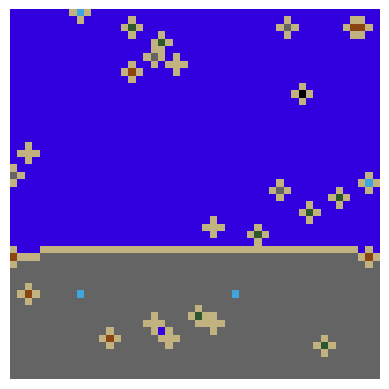

The matplotlib source for this figure:
import math
import random
import time
import numpy as np
from PIL import Image
import matplotlib.pyplot as plt

width = 50
height = 50
cuadricula = [[0 for _ in range(width)] for _ in range(height)]

for i in range(width):
    for j in range(height):
        cuadricula[i][j] = ['mar',['arena','tierra','cesped','agua','piedra']]

tiles = ['arena','tierra','cesped','agua','piedra']

#RESTRICCIONES

#Modificamos las restricciones para que solo la arena este con el agua, y solo el la tierra esté con el cesped
#La tierra puede llevar cesped y agua

markov = [(1,1,0,0,0),(0,1,1,0,0),(0,0,1,1,0),(0,0,0,1,1),(0,0,0,0,1)]
 #            Arena     Tierra      Cesped      Agua        piedra
########

def primeraSeleccion(width,height):
    x = random.randint(0,width-1)
    y = random.randint(0,height-1)

    casillaFinal = (y,x)
    return casillaFinal
def seleccionarCasilla(cuadricula,width,height):
    menorEntropia = len(tiles)
    casillaFinal = None

    y=0
    for fila in cuadricula:
        x=0
        for casilla in fila:
            if casilla[1] and len(casilla[1]) <= menorEntropia and casilla[1][0]!=None:
                menorEntropia = len(casilla[1])
                casillaFinal = (y,x)
            x+=1
        y+=1
        if menorEntropia == len(tiles):
            return primeraSeleccion(width,height)
    return casillaFinal

def colapsarCasilla(cuadricula,casillaSeleccionada,limiteDeAgua):
    casilla = cuadricula[casillaSeleccionada[0]][casillaSeleccionada[1]]
    eleccion = random.choice(casilla[1])
    if eleccion != 'agua':
        cuadricula[casillaSeleccionada[0]][casillaSeleccionada[1]][0] = eleccion
        cuadricula[casillaSeleccionada[0]][casillaSeleccionada[1]][1] = [None]
    if limiteDeAgua[1] < limiteDeAgua[0]:
        limiteDeAgua[1] += 1
        cuadricula[casillaSeleccionada[0]][casillaSeleccionada[1]][0] = eleccion
        cuadricula[casillaSeleccionada[0]][casillaSeleccionada[1]][1] = [None]


def getMarkov(tile,markov):
    if tile == 'arena':
        return markov[0]
    if tile == 'tierra':
        return markov[1]
    elif tile == 'cesped':
        return markov[2]
    elif tile == 'agua':
        return markov[3]
    else:
        return markov[4]

def propagarCasilla(cuadricula,casillaSeleccionada,width,height,markov,tiles):
    casillasAdyacentes = []
    tile = cuadricula[casillaSeleccionada[0]][casillaSeleccionada[1]][0]
    markovTile= getMarkov(tile,markov)
    movs = ((0,1),(0,-1),(1,0),(-1,0))
    fila = casillaSeleccionada[0]
    columna = casillaSeleccionada[1]
    for mov in movs:
        nuevaFila = fila + mov[0]
        nuevaColumna = columna + mov[1]
        if 0 <= nuevaFila < height and 0 <= nuevaColumna < width:
            casillasAdyacentes.append((nuevaFila,nuevaColumna))

    for casilla in casillasAdyacentes:
        if cuadricula[casilla[0]][casilla[1]][0] == 'mar':
            cuadricula[casilla[0]][casilla[1]][0] = 'arena'
        cont = 0
        for opcion in markovTile:
            elemento = tiles[cont]
            if opcion == 0 and elemento in cuadricula[casilla[0]][casilla[1]][1]:
                cuadricula[casilla[0]][casilla[1]][1].remove(elemento)
            cont+=1



############INICIALIZACION###########

extensionCosta = 0.3333
areaCosta = int((height*width)*extensionCosta)

#### RESTRICCIONES CONCRETAS ######

areaAgua = 0.3 #Indica el maximo porcentaje de agua que podra haber en la costa
limiteAgua = [areaCosta * areaAgua, 0]

##########
for i in range(areaCosta):
    if i==0:
        casillaElegida = primeraSeleccion(width,height)
    else:
        casillaElegida = seleccionarCasilla(cuadricula,width,height)
    #print(casillaElegida)
    if casillaElegida is None:
        break

    colapsarCasilla(cuadricula, casillaElegida,limiteAgua)
    propagarCasilla(cuadricula, casillaElegida, width, height, markov, tiles)
    #print(cuadricula)

#######  VISUALIZACION  ##########


# Diccionario para asignar un color a cada tipo de casilla
colores = {'arena': (194, 178, 128), 'agua': (64, 164, 223), 'tierra': (139, 69, 19), 'cesped': (45,87,44), 'mar': (50, 0, 223),'piedra': (100, 100, 100)}

# Creamos una matriz de colores para la visualización
imagen = np.zeros((height, width, 3), dtype=np.uint8)

# Asignamos colores a cada casilla en la cuadrícula colapsada
for i in range(height):
    for j in range(width):
        tile = cuadricula[i][j][0]
        if tile in colores:
            imagen[i, j] = colores[tile]

# Mostramos la imagen con matplotlib
plt.imshow(imagen)
plt.axis('off')  # Sin ejes para una visualización más limpia
plt.show()
